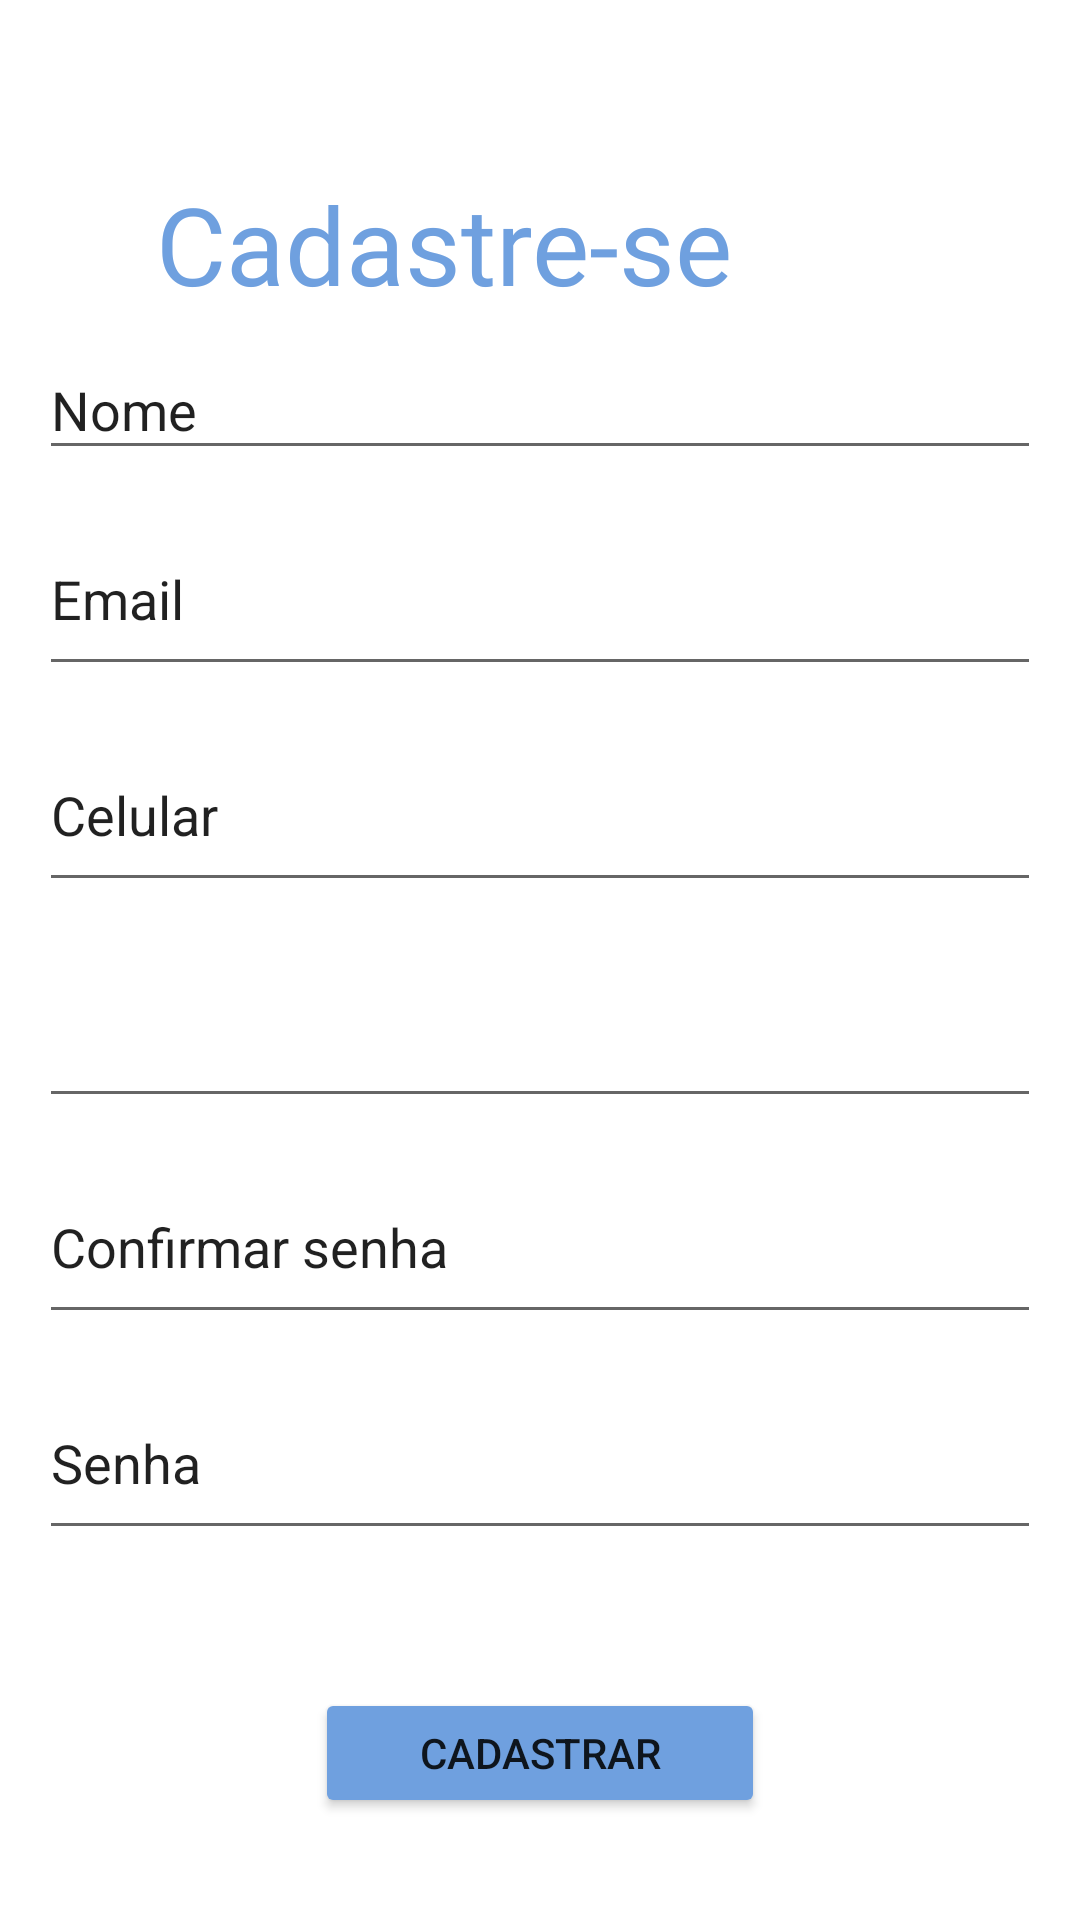

Reconstruct the res/layout file that produces this screen, plus the resources it refers to.
<!-- AndroidManifest.xml: application theme Theme.Login_led_solutions -->
<!-- res/layout/activity_register.xml -->
<?xml version="1.0" encoding="utf-8"?>
<androidx.constraintlayout.widget.ConstraintLayout xmlns:android="http://schemas.android.com/apk/res/android"
    xmlns:app="http://schemas.android.com/apk/res-auto"
    xmlns:tools="http://schemas.android.com/tools"
    android:layout_width="match_parent"
    android:layout_height="match_parent"
    tools:context=".Register">

    <TextView
        android:id="@+id/register"
        android:layout_width="256dp"
        android:layout_height="0dp"
        android:layout_marginBottom="13dp"
        android:fontFamily="@font/poppins_bold"
        android:text="@string/sign_in"
        android:textColor="#6FA0DF"
        android:textColorHighlight="#009688"
        android:textColorHint="#009688"
        android:textSize="36sp"
        app:layout_constraintBottom_toTopOf="@+id/username"
        app:layout_constraintEnd_toEndOf="parent"
        app:layout_constraintStart_toStartOf="parent"
        app:layout_constraintTop_toBottomOf="@+id/textInputLayout" />

    <com.google.android.material.textfield.TextInputLayout
        android:id="@+id/textInputLayout"
        android:layout_width="0dp"
        android:layout_height="wrap_content"
        android:layout_marginBottom="57dp"
        app:layout_constraintBottom_toTopOf="@+id/register"
        app:layout_constraintEnd_toEndOf="parent"
        app:layout_constraintStart_toStartOf="parent"
        app:layout_constraintTop_toTopOf="parent">

    </com.google.android.material.textfield.TextInputLayout>

    <EditText
        android:id="@+id/editTextNumber"
        android:layout_width="334dp"
        android:layout_height="61dp"
        android:layout_marginStart="38dp"
        android:layout_marginLeft="38dp"
        android:layout_marginTop="11dp"
        android:layout_marginEnd="38dp"
        android:layout_marginRight="38dp"
        android:inputType="number"
        app:layout_constraintEnd_toEndOf="parent"
        app:layout_constraintStart_toStartOf="parent"
        app:layout_constraintTop_toBottomOf="@+id/editTextPhone"
        tools:text="@string/cpf" />

    <EditText
        android:id="@+id/editTextTextEmailAddress2"
        android:layout_width="334dp"
        android:layout_height="61dp"
        android:layout_marginStart="38dp"
        android:layout_marginLeft="38dp"
        android:layout_marginTop="11dp"
        android:layout_marginEnd="38dp"
        android:layout_marginRight="38dp"
        android:inputType="textEmailAddress"
        android:text="@string/email_login"
        app:layout_constraintEnd_toEndOf="parent"
        app:layout_constraintStart_toStartOf="parent"
        app:layout_constraintTop_toBottomOf="@+id/username" />

    <EditText
        android:id="@+id/editTextPhone"
        android:layout_width="334dp"
        android:layout_height="61dp"
        android:layout_marginStart="38dp"
        android:layout_marginLeft="38dp"
        android:layout_marginTop="11dp"
        android:layout_marginEnd="38dp"
        android:layout_marginRight="38dp"
        android:inputType="phone"
        android:text="@string/cellphone"
        app:layout_constraintEnd_toEndOf="parent"
        app:layout_constraintStart_toStartOf="parent"
        app:layout_constraintTop_toBottomOf="@+id/editTextTextEmailAddress2" />

    <EditText
        android:id="@+id/passwordRegister"
        android:layout_width="334dp"
        android:layout_height="61dp"
        android:layout_marginStart="38dp"
        android:layout_marginLeft="38dp"
        android:layout_marginTop="11dp"
        android:layout_marginEnd="38dp"
        android:layout_marginRight="38dp"
        android:inputType="textEmailAddress"
        android:text="@string/passwordRegister"
        app:layout_constraintEnd_toEndOf="parent"
        app:layout_constraintStart_toStartOf="parent"
        app:layout_constraintTop_toBottomOf="@+id/passwordRegisterConfirm" />

    <EditText
        android:id="@+id/passwordRegisterConfirm"
        android:layout_width="334dp"
        android:layout_height="61dp"
        android:layout_marginStart="38dp"
        android:layout_marginLeft="38dp"
        android:layout_marginTop="11dp"
        android:layout_marginEnd="38dp"
        android:layout_marginRight="38dp"
        android:inputType="textEmailAddress"
        android:text="@string/PasswordRegisterConfirm"
        app:layout_constraintEnd_toEndOf="parent"
        app:layout_constraintStart_toStartOf="parent"
        app:layout_constraintTop_toBottomOf="@+id/editTextNumber" />

    <Button
        android:id="@+id/register2"
        android:layout_width="150dp"
        android:layout_height="0dp"
        android:layout_marginBottom="34dp"
        android:text="@string/register"
        app:backgroundTint="#6fa0df"
        app:layout_constraintBottom_toBottomOf="parent"
        app:layout_constraintEnd_toEndOf="parent"
        app:layout_constraintStart_toStartOf="parent"
        app:layout_constraintTop_toBottomOf="@+id/username" />

    <com.google.android.material.textfield.TextInputEditText
        android:id="@+id/username"
        android:layout_width="334dp"
        android:layout_height="0dp"
        android:layout_marginStart="38dp"
        android:layout_marginLeft="38dp"
        android:layout_marginEnd="38dp"
        android:layout_marginRight="38dp"
        android:layout_marginBottom="406dp"
        android:text="@string/name"
        app:layout_constraintBottom_toTopOf="@+id/register2"
        app:layout_constraintEnd_toEndOf="parent"
        app:layout_constraintStart_toStartOf="parent"
        app:layout_constraintTop_toBottomOf="@+id/register" />

</androidx.constraintlayout.widget.ConstraintLayout>
<!-- resources referenced by this layout -->
<resources>
  <string name="PasswordRegisterConfirm">Confirmar senha</string>
  <string name="cellphone">Celular</string>
  <string name="cpf">CPF</string>
  <string name="email_login">Email</string>
  <string name="name">Nome</string>
  <string name="passwordRegister">Senha</string>
  <string name="register">Cadastrar</string>
  <string name="sign_in">Cadastre-se</string>
  <style name="Theme.Login_led_solutions" parent="Theme.MaterialComponents.DayNight.DarkActionBar">
          
          <item name="colorPrimary">@color/purple_500</item>
          <item name="colorPrimaryVariant">@color/purple_700</item>
          <item name="colorOnPrimary">@color/white</item>
          
          <item name="colorSecondary">@color/teal_200</item>
          <item name="colorSecondaryVariant">@color/teal_700</item>
          <item name="colorOnSecondary">@color/black</item>
          
          <item name="android:statusBarColor" tools:targetApi="l">?attr/colorPrimaryVariant</item>
          
      </style>
  <!-- not gathered from this repository: default colours our renderer supplied (Android Studio template values) -->
  <color name="purple_500">#FF6200EE</color>
  <color name="purple_700">#FF3700B3</color>
  <color name="teal_200">#FF03DAC5</color>
  <color name="teal_700">#FF018786</color>
  <color name="black">#FF000000</color>
  <color name="white">#FFFFFFFF</color>
</resources>
